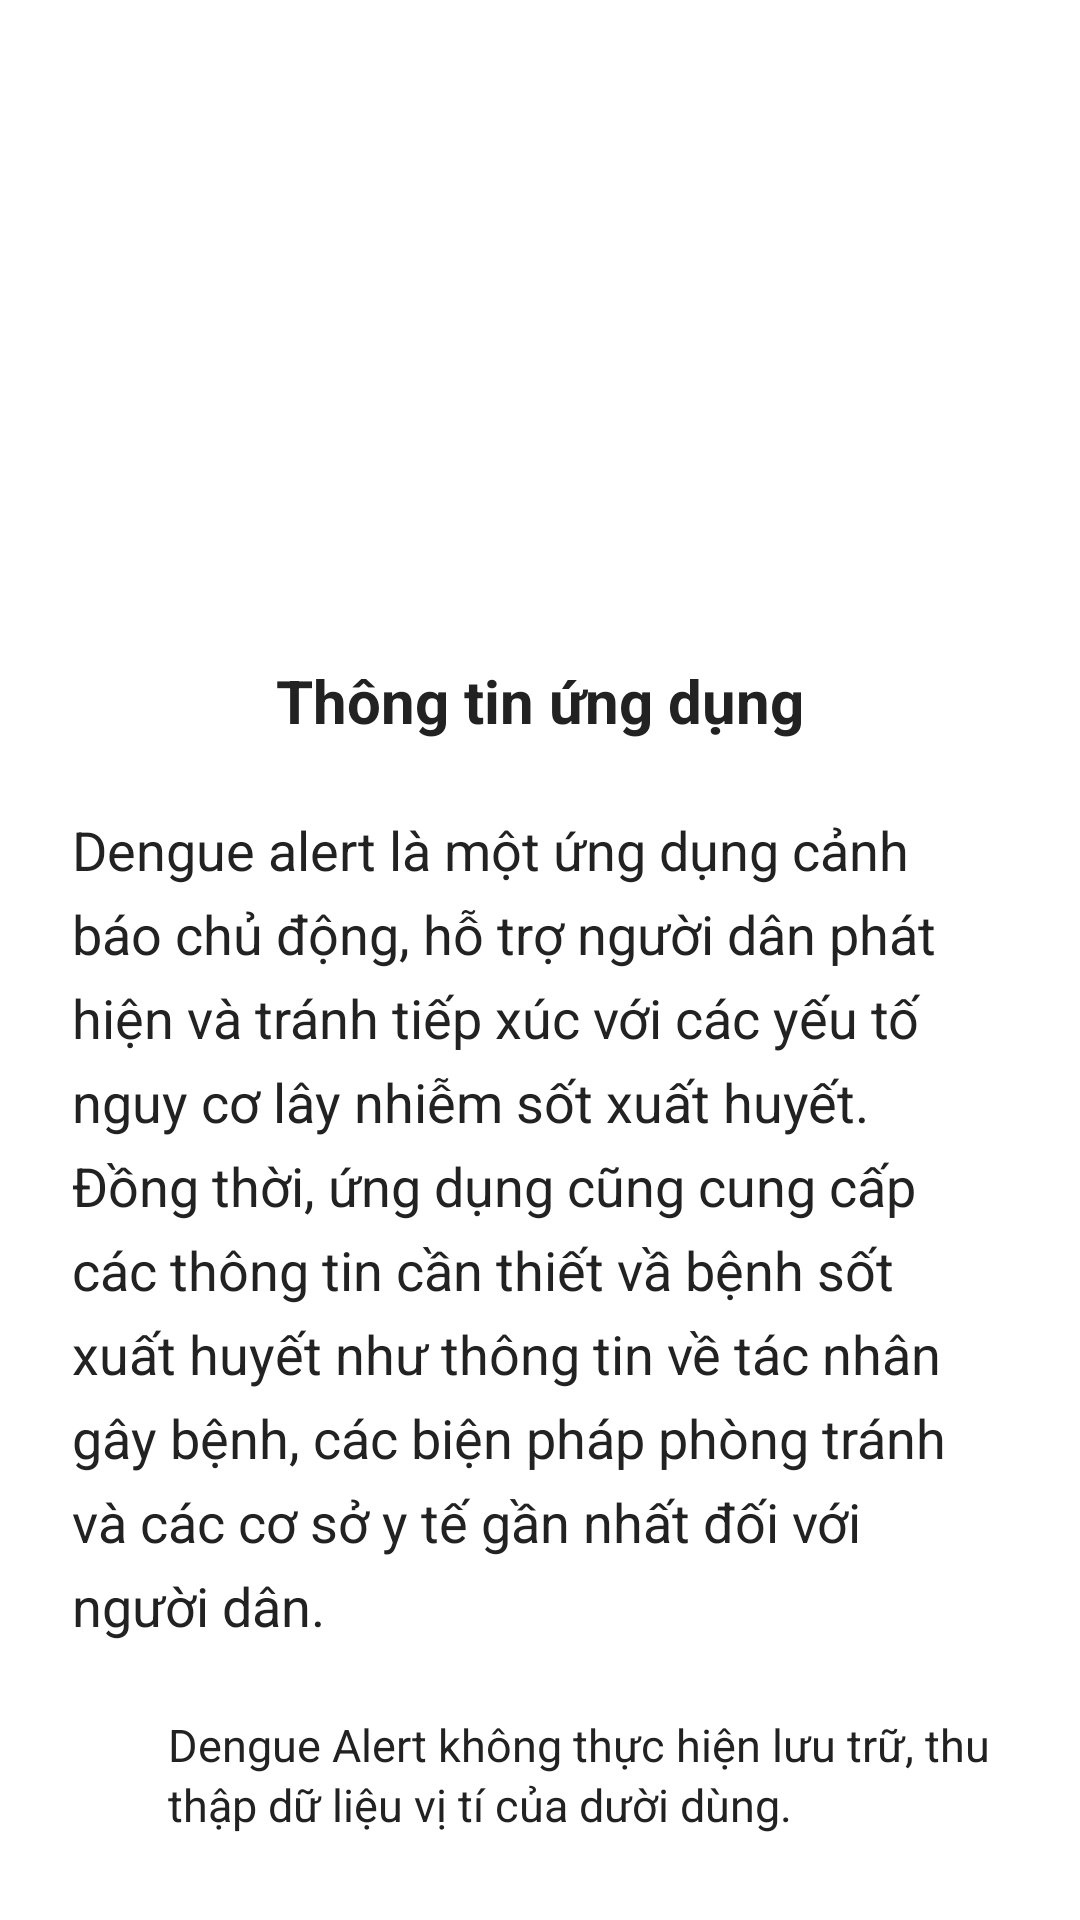

Reconstruct the res/layout file that produces this screen, plus the resources it refers to.
<!-- AndroidManifest.xml: activity theme Theme.Nimpe.NoActionBar -->
<!-- res/layout/activity_accept.xml -->
<?xml version="1.0" encoding="utf-8"?>
<LinearLayout xmlns:android="http://schemas.android.com/apk/res/android"
    xmlns:app="http://schemas.android.com/apk/res-auto"
    xmlns:tools="http://schemas.android.com/tools"
    android:layout_width="match_parent"
    android:layout_height="match_parent">
    <LinearLayout
        android:layout_width="match_parent"
        android:layout_height="match_parent"
        android:orientation="vertical"
        android:padding="24dp"
        android:gravity="center_horizontal"
        tools:context=".ui.security.AcceptActivity">
        <Space
            android:layout_width="match_parent"
            android:layout_height="56dp"/>
        <androidx.appcompat.widget.AppCompatImageView
            android:layout_width="100dp"
            android:layout_height="100dp"
            android:src="@drawable/ic_accept"/>
        <com.google.android.material.textview.MaterialTextView
            android:layout_width="match_parent"
            android:layout_height="wrap_content"
            android:textColor="@color/gray"
            android:textStyle="bold"
            android:textSize="20sp"
            android:layout_marginTop="40dp"
            android:gravity="center_horizontal"
            android:text="@string/info_app"/>
        <com.google.android.material.textview.MaterialTextView
            android:layout_width="match_parent"
            android:layout_height="wrap_content"
            android:textColor="@color/gray"
            android:textSize="18sp"
            android:layout_marginTop="24dp"
            android:lineHeight="28dp"
            android:text="@string/privacy"/>
        <LinearLayout
            android:layout_width="match_parent"
            android:layout_marginTop="24dp"
            android:layout_height="wrap_content">
            <androidx.appcompat.widget.AppCompatImageView
                android:layout_width="24dp"
                android:layout_gravity="center"
                android:src="@drawable/ic_notification"
                android:layout_height="24dp"/>
            <com.google.android.material.textview.MaterialTextView
                android:layout_width="match_parent"
                android:layout_height="wrap_content"
                android:textColor="@color/gray"
                android:layout_marginStart="8dp"
                android:textSize="15sp"
                android:lineHeight="20dp"
                android:text="@string/note"/>
        </LinearLayout>
        <com.google.android.material.button.MaterialButton
            android:id="@+id/accept_use"
            android:layout_width="wrap_content"
            android:layout_marginTop="16dp"
            android:layout_height="wrap_content"
            app:cornerRadius="18dp"
            android:text="@string/accept_use"/>

    </LinearLayout>
</LinearLayout>
<!-- resources referenced by this layout -->
<resources>
  <color name="gray">#222222</color>
  <string name="accept_use">Đồng ý sử dụng</string>
  <string name="info_app">Thông tin ứng dụng</string>
  <string name="note">Dengue Alert không thực hiện lưu trữ, thu thập dữ liệu vị tí của dười dùng.</string>
  <string name="privacy">Dengue alert là một ứng dụng cảnh báo chủ động, hỗ trợ người dân phát hiện và tránh tiếp xúc với các yếu tố nguy cơ lây nhiễm sốt xuất huyết. Đồng thời, ứng dụng cũng cung cấp các thông tin cần thiết vầ bệnh sốt xuất huyết như thông tin về tác nhân gây bệnh, các biện pháp phòng tránh và các cơ sở y tế gần nhất đối với người dân.</string>
  <style name="Theme.Nimpe.NoActionBar">
          <item name="windowActionBar">false</item>
          <item name="windowNoTitle">true</item>
      </style>
</resources>
